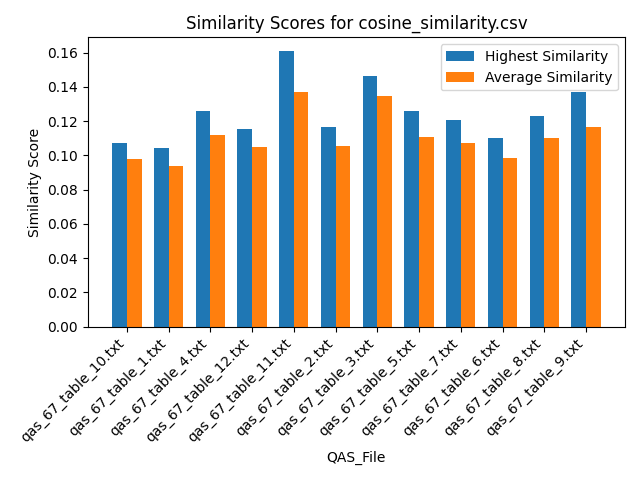

Values plotted in this chart, from the file beside it:
Similarity, QAS_File, Text_File
0.1075, qas_67_table_10.txt, section_7.txt
0.1028, qas_67_table_10.txt, section_2.txt
0.08235, qas_67_table_10.txt, section_16.txt
0.09902, qas_67_table_10.txt, section_12.txt
0.08422, qas_67_table_10.txt, section_18.txt
0.1023, qas_67_table_10.txt, section_6.txt
0.09899, qas_67_table_10.txt, section_5.txt
0.0976, qas_67_table_10.txt, section_11.txt
0.1057, qas_67_table_10.txt, section_14.txt
0.09299, qas_67_table_10.txt, section_10.txt
0.09974, qas_67_table_10.txt, section_9.txt
0.09846, qas_67_table_10.txt, section_17.txt
0.09573, qas_67_table_10.txt, section_1.txt
0.08376, qas_67_table_10.txt, section_15.txt
0.1056, qas_67_table_10.txt, section_4.txt
0.1003, qas_67_table_10.txt, section_13.txt
0.09825, qas_67_table_10.txt, section_8.txt
0.1057, qas_67_table_10.txt, section_3.txt
0.09833, qas_67_table_1.txt, section_7.txt
0.09614, qas_67_table_1.txt, section_2.txt
0.08316, qas_67_table_1.txt, section_16.txt
0.09813, qas_67_table_1.txt, section_12.txt
0.08683, qas_67_table_1.txt, section_18.txt
0.09665, qas_67_table_1.txt, section_6.txt
0.09719, qas_67_table_1.txt, section_5.txt
0.09578, qas_67_table_1.txt, section_11.txt
0.088, qas_67_table_1.txt, section_14.txt
0.09318, qas_67_table_1.txt, section_10.txt
0.09668, qas_67_table_1.txt, section_9.txt
0.09554, qas_67_table_1.txt, section_17.txt
0.09739, qas_67_table_1.txt, section_1.txt
0.07621, qas_67_table_1.txt, section_15.txt
0.09595, qas_67_table_1.txt, section_4.txt
0.09548, qas_67_table_1.txt, section_13.txt
0.09608, qas_67_table_1.txt, section_8.txt
0.1043, qas_67_table_1.txt, section_3.txt
0.1111, qas_67_table_4.txt, section_7.txt
0.1132, qas_67_table_4.txt, section_2.txt
0.1197, qas_67_table_4.txt, section_16.txt
0.121, qas_67_table_4.txt, section_12.txt
0.102, qas_67_table_4.txt, section_18.txt
0.1107, qas_67_table_4.txt, section_6.txt
0.114, qas_67_table_4.txt, section_5.txt
0.1174, qas_67_table_4.txt, section_11.txt
0.1048, qas_67_table_4.txt, section_14.txt
0.1199, qas_67_table_4.txt, section_10.txt
0.122, qas_67_table_4.txt, section_9.txt
0.1032, qas_67_table_4.txt, section_17.txt
0.1026, qas_67_table_4.txt, section_1.txt
0.0783, qas_67_table_4.txt, section_15.txt
0.1114, qas_67_table_4.txt, section_4.txt
0.1258, qas_67_table_4.txt, section_13.txt
0.1173, qas_67_table_4.txt, section_8.txt
0.1187, qas_67_table_4.txt, section_3.txt
0.1126, qas_67_table_12.txt, section_7.txt
0.1104, qas_67_table_12.txt, section_2.txt
0.104, qas_67_table_12.txt, section_16.txt
0.1063, qas_67_table_12.txt, section_12.txt
0.08669, qas_67_table_12.txt, section_18.txt
0.1087, qas_67_table_12.txt, section_6.txt
... 156 more rows
